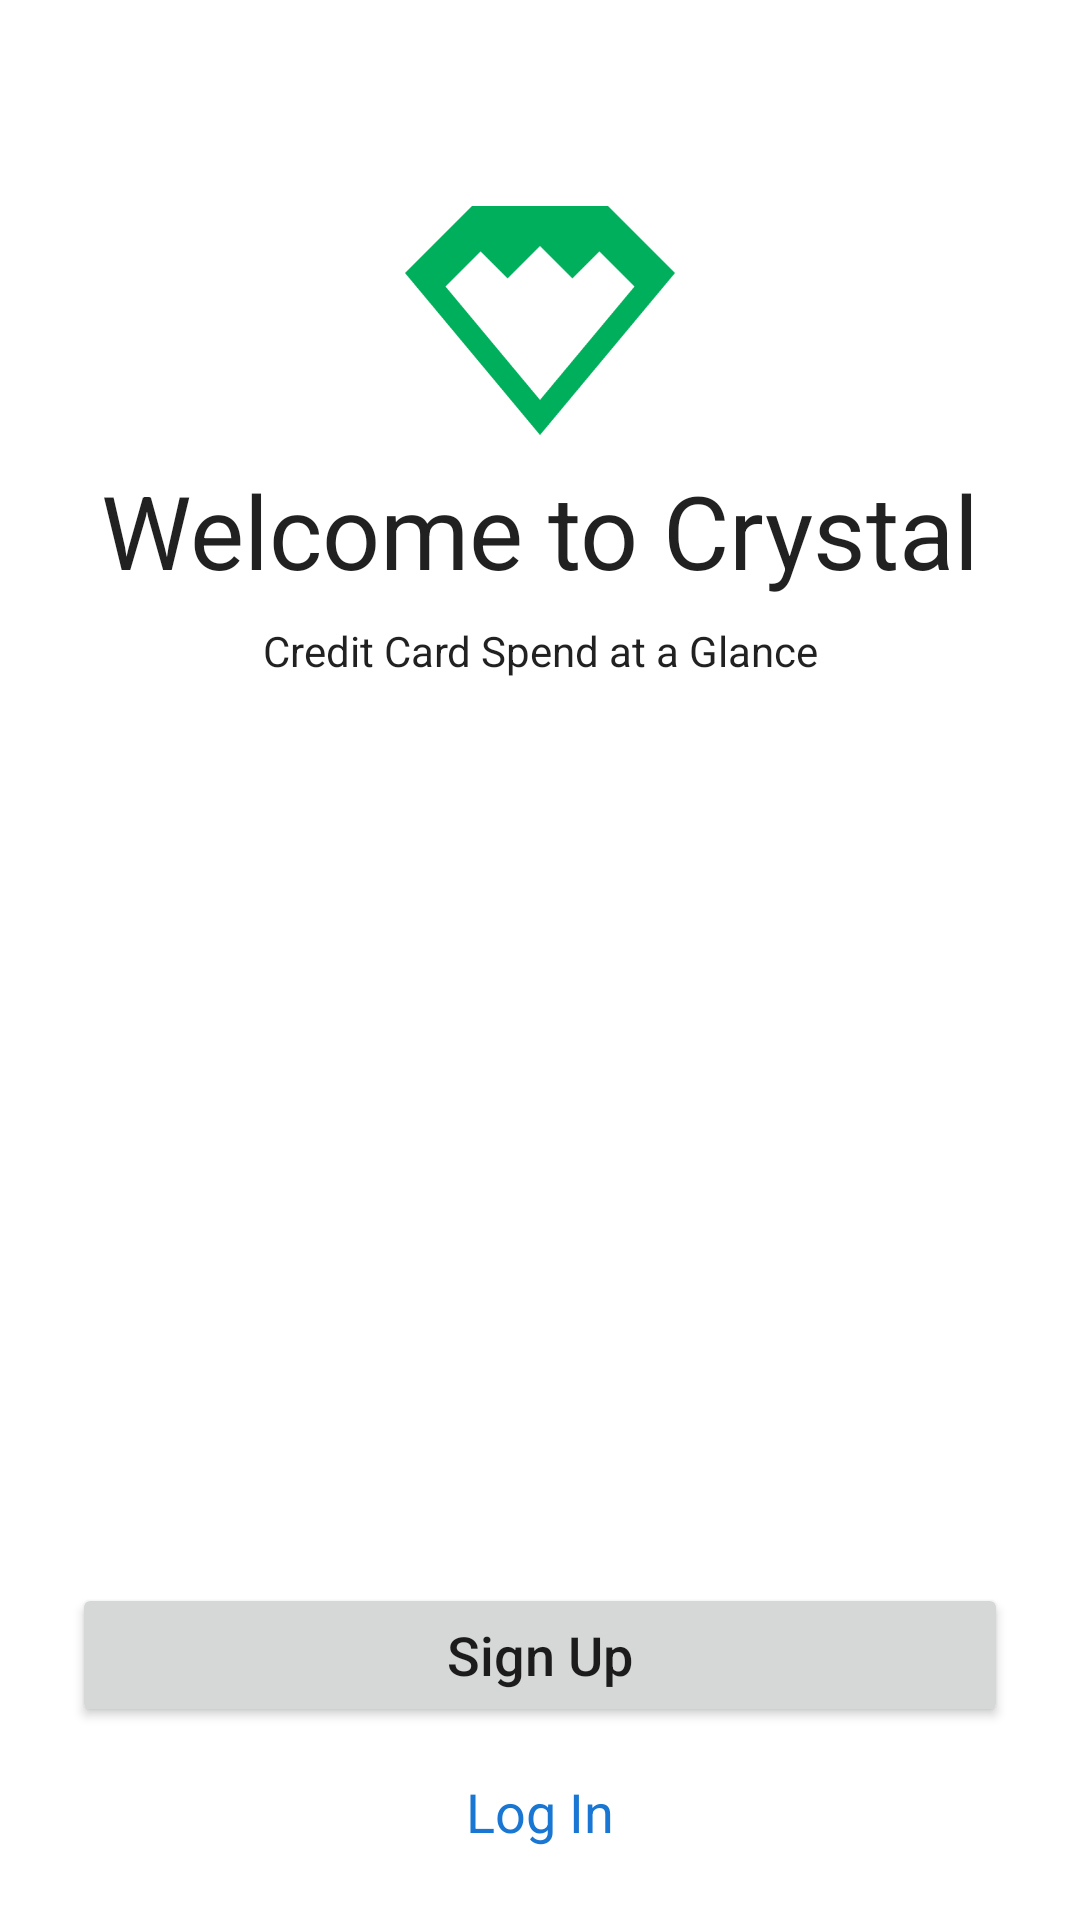

Layout XML and referenced resources for this Android screen:
<!-- AndroidManifest.xml: application theme AppTheme -->
<!-- res/layout/activity_main.xml -->
<?xml version="1.0" encoding="utf-8"?>
<androidx.constraintlayout.widget.ConstraintLayout
    xmlns:android="http://schemas.android.com/apk/res/android"
    xmlns:app="http://schemas.android.com/apk/res-auto"
    xmlns:tools="http://schemas.android.com/tools"
    android:layout_width="match_parent"
    android:layout_height="match_parent"
    tools:context=".MainActivity">

    <ImageView
        android:id="@+id/imageView3"
        android:layout_width="90dp"
        android:layout_height="90dp"
        android:layout_marginTop="64dp"
        app:layout_constraintEnd_toEndOf="parent"
        app:layout_constraintStart_toStartOf="parent"
        app:layout_constraintTop_toTopOf="parent"
        app:srcCompat="@drawable/crystal_icon" />

    <TextView
        android:id="@+id/text_welcome"
        android:layout_width="0dp"
        android:layout_height="wrap_content"
        android:layout_marginLeft="24dp"
        android:layout_marginRight="24dp"
        android:text="Welcome to Crystal"
        android:textAlignment="center"
        android:textAppearance="@style/TextAppearance.AppCompat.Display1"
        android:textColor="?android:attr/textColorPrimary"
        app:layout_constraintHorizontal_bias="0.0"
        app:layout_constraintLeft_toLeftOf="parent"
        app:layout_constraintRight_toRightOf="parent"
        app:layout_constraintTop_toBottomOf="@+id/imageView3" />

    <TextView
        android:id="@+id/text_welcome_caption"
        android:layout_width="0dp"
        android:layout_height="wrap_content"
        android:layout_marginTop="8dp"
        android:text="Credit Card Spend at a Glance"
        android:textAlignment="center"
        android:textColor="?android:attr/textColorPrimary"
        app:layout_constraintEnd_toEndOf="@+id/text_welcome"
        app:layout_constraintHorizontal_bias="0.0"
        app:layout_constraintStart_toStartOf="@+id/text_welcome"
        app:layout_constraintTop_toBottomOf="@+id/text_welcome" />

    <Button
        android:id="@+id/button_sign_up"
        android:layout_width="0dp"
        android:layout_height="wrap_content"
        android:layout_marginBottom="16dp"
        android:insetTop="@dimen/inset_top"
        android:insetBottom="@dimen/inset_bottom"
        android:text="Sign Up"
        android:textAllCaps="false"
        android:textSize="@dimen/text_size"
        app:cornerRadius="@dimen/button_corner_radius"
        app:layout_constraintBottom_toTopOf="@+id/text_log_in"
        app:layout_constraintEnd_toEndOf="@+id/text_welcome_caption"
        app:layout_constraintHorizontal_bias="0.0"
        app:layout_constraintStart_toStartOf="@+id/text_welcome_caption" />

    <TextView
        android:id="@+id/text_log_in"
        android:layout_width="0dp"
        android:layout_height="wrap_content"
        android:layout_marginBottom="24dp"
        android:text="Log In"
        android:textAlignment="center"
        android:textAppearance="@style/TextAppearance.AppCompat.Medium"
        android:textColor="@color/colorAccent"
        app:layout_constraintBottom_toBottomOf="parent"
        app:layout_constraintEnd_toEndOf="@+id/button_sign_up"
        app:layout_constraintStart_toStartOf="@+id/button_sign_up" />

</androidx.constraintlayout.widget.ConstraintLayout>
<!-- resources referenced by this layout -->
<resources>
  <color name="colorAccent">#1976D2</color>
  <dimen name="inset_bottom">0dp</dimen>
  <dimen name="inset_top">0dp</dimen>
  <dimen name="text_size">18sp</dimen>
  <!-- drawable crystal_icon: png bitmap (drawable-v24, 4573 bytes) -->
  <style name="AppTheme" parent="Theme.MaterialComponents.DayNight.NoActionBar">
          
          <item name="colorPrimary">@color/colorPrimary</item>
          <item name="colorPrimaryDark">@color/colorPrimaryDark</item>
          <item name="colorAccent">@color/colorAccent</item>
          <item name="colorOnBackground">@color/colorOnBackground</item>
          <item name="android:letterSpacing">0</item>
          <item name="android:textAllCaps">false</item>
          <item name="cornerFamily">rounded</item>
      </style>
  <color name="colorPrimary">#FFFFFF</color>
  <color name="colorPrimaryDark">#000000</color>
</resources>
